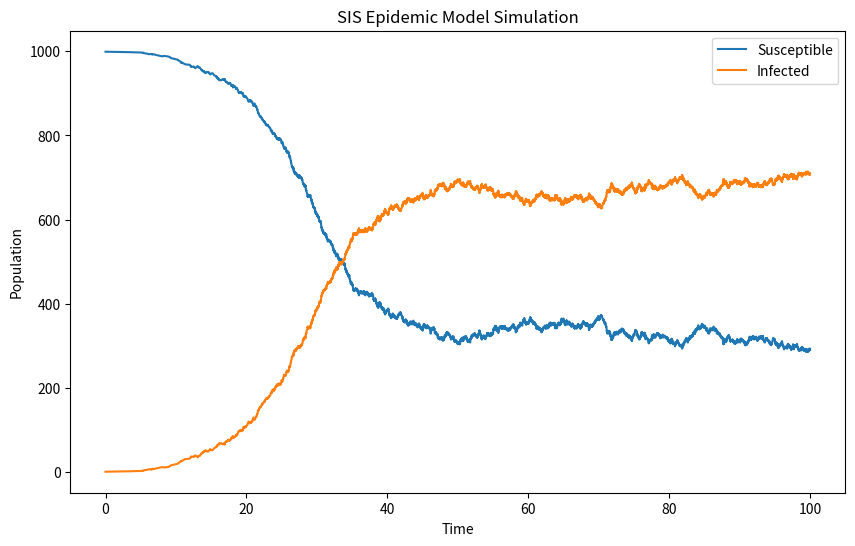

Recreate this plot in Python.
# -*- coding: utf-8 -*-
"""
Created on Mon Jun 24 12:04:22 2024

[redacted]
"""

# 1. **Initialization**: 
# Define the initial state of the population, the infection rate, and the recovery rate. 
# The population is divided into two compartments: Susceptible (S) and Infected (I).
import numpy as np
import matplotlib.pyplot as plt

# Parameters
N = 1000          # Total population size
beta = 0.3        # Infection rate
gamma = 0.1       # Recovery rate
I0 = 1            # Initial number of infected individuals
S0 = N - I0       # Initial number of susceptible individuals
Tmax = 100        # Maximum simulation time

# Initial state
S = S0
I = I0
t = 0

# Lists to store the time series
time_series = [t]
S_series = [S]
I_series = [I]

# 2. **Event Selection and Time Advancement**: 
# Calculate the propensity functions for the infection and recovery events. 
# Use these propensities to determine the time until the next event and which event occurs.

# Gillespie algorithm for SIS model
while t < Tmax and I > 0:
    # Calculate propensities
    infection_rate = beta * S * I / N
    recovery_rate = gamma * I
    total_rate = infection_rate + recovery_rate
    # Generate the time to the next event
    if total_rate == 0:
        break
    dt = np.random.exponential(1 / total_rate)
    t += dt

    # 3. **Event Execution and State Update**: 
    # Update the number of susceptible and infected individuals based on the selected event.
    # Determine which event occurs

    if np.random.rand() < infection_rate / total_rate:
        # Infection event
        S -= 1
        I += 1
    else:
        # Recovery event
        S += 1
        I -= 1

    # Store the results
    time_series.append(t)
    S_series.append(S)
    I_series.append(I)

# Plot the results
plt.figure(figsize=(10, 6))
plt.plot(time_series, S_series, label='Susceptible')
plt.plot(time_series, I_series, label='Infected')
plt.xlabel('Time')
plt.ylabel('Population')
plt.title('SIS Epidemic Model Simulation')
plt.legend()
plt.show()